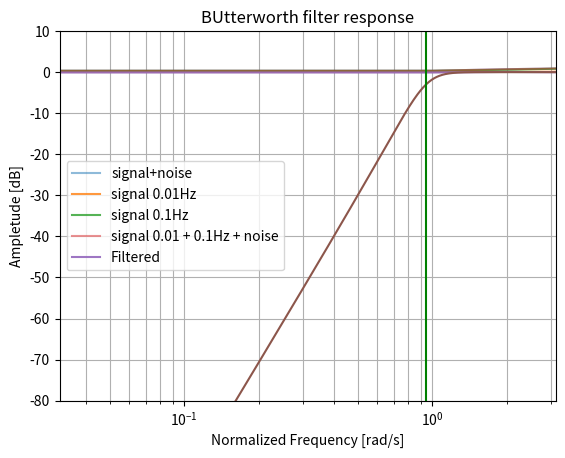

Write Python code to recreate this figure.
# -*- coding: utf-8 -*-
"""
Created on Wed Jul 01 09:32:09 2015

[redacted]

バタワース特性HPF を設計し時間波形、周波数特性を確認する

"""

import numpy as np
import matplotlib.pylab as plt
from scipy import signal 
import math


cutoff = 0.3 # nyquist周波数で正規化されたカットオフ周波数
b, a = signal.butter(5,cutoff,'high')


pi = math.pi

sz  = 1    # total sec
spl = 1000 # sample freq. [Hz]
fnq = spl/2 # nyquist freq [Hz]

r = np.random.randn(sz*spl)
t = np.array(range(sz*spl))

f1 = 0.01 # nyquist周波数で正規化された信号周波数
s1 = np.sin(2 * pi * f1*fnq * t/spl)
f2 = 0.1 # # nyquist周波数で正規化された信号周波数
s2 = np.sin(2 * pi * f2*fnq * t/spl)

sn = s1+s2+r/10 #ノイズと信号を合成

# 時間軸の入力波形を表示
plt.plot(sn,alpha=0.5,label='signal+noise')
plt.plot(s1,alpha=0.8,label='signal '+str(f1) + 'Hz')
plt.plot(s2,alpha=0.8,label='signal '+str(f2) + 'Hz')
plt.legend()
plt.show()

# 時間軸応答を求める
plt.plot(sn,alpha=0.5,label='signal ' + str(f1) + ' + ' +str(f2) + \
                'Hz' + ' + noise') 
#j  = signal.lfilter(b,a,sn)
j  = signal.filtfilt(b,a,sn)
plt.plot(j,alpha=0.9,label='Filtered') 
plt.legend()
#plt.ylim(-3,3)
plt.show()

# 周波数応答を求める
w,h = signal.freqz(b,a)
plt.plot(w,20*np.log10(abs(h)))
plt.xscale('log')
plt.xlim(0.01*pi,pi)
plt.ylim(-80,10)
#
plt.title('BUtterworth filter response')
plt.xlabel('Normalized Frequency [rad/s]')
plt.ylabel('Ampletude [dB]')
plt.margins(0,0.1)
plt.grid(which='both',axis='both')
plt.axvline(cutoff*pi,color='green')
plt.show()
